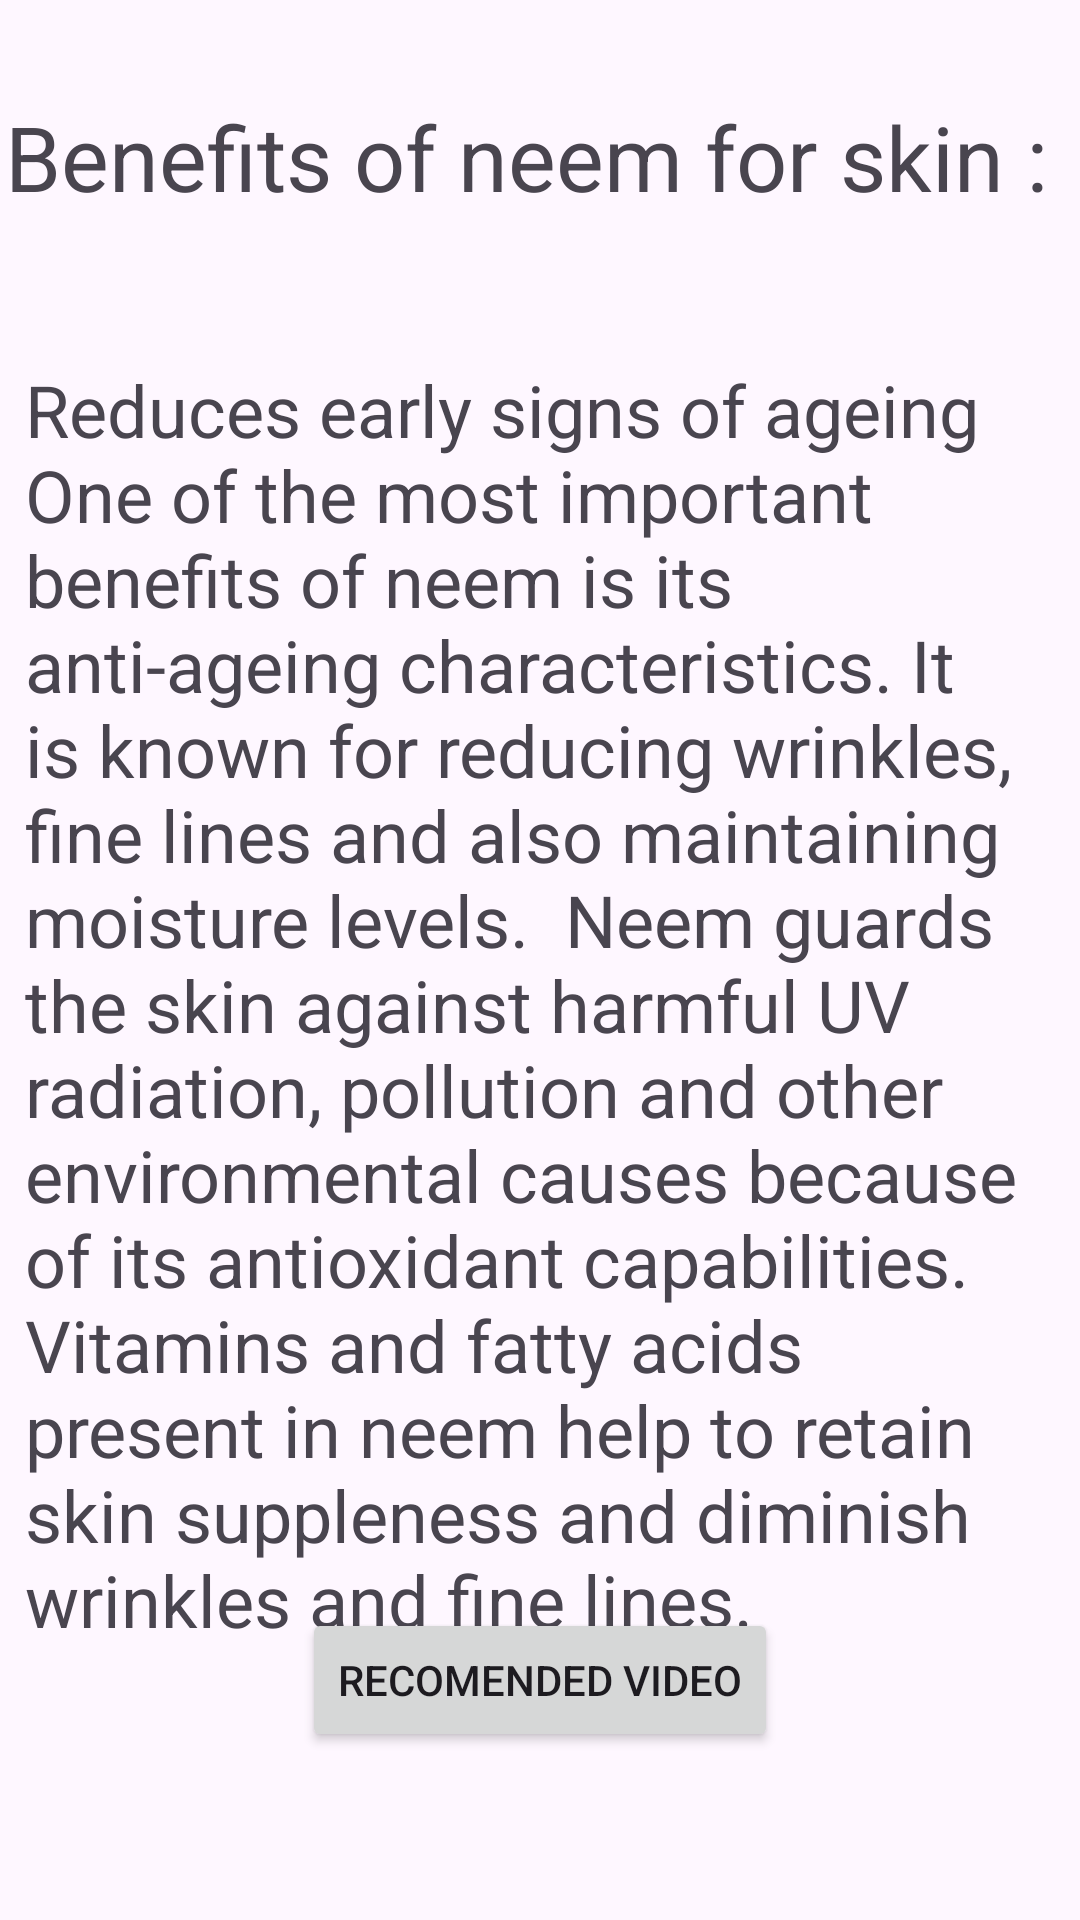

Here is an Android app screen rendered from its layout file. Give the layout XML and the strings, colors and styles it references.
<!-- AndroidManifest.xml: application theme Theme.MediDcoder -->
<!-- res/layout/activity_skin.xml -->
<?xml version="1.0" encoding="utf-8"?>
<androidx.constraintlayout.widget.ConstraintLayout xmlns:android="http://schemas.android.com/apk/res/android"
    xmlns:app="http://schemas.android.com/apk/res-auto"
    xmlns:tools="http://schemas.android.com/tools"
    android:layout_width="match_parent"
    android:layout_height="match_parent"
    tools:context=".SkinActivity">

    <TextView
        android:id="@+id/textView6"
        android:layout_width="wrap_content"
        android:layout_height="wrap_content"
        android:layout_marginTop="32dp"
        android:text="Benefits of neem for skin : "
        android:textSize="30dp"
        app:layout_constraintEnd_toEndOf="parent"
        app:layout_constraintHorizontal_bias="0.301"
        app:layout_constraintStart_toStartOf="parent"
        app:layout_constraintTop_toTopOf="parent" />

    <TextView
        android:id="@+id/textView7"
        android:layout_width="343dp"
        android:layout_height="505dp"
        android:layout_marginTop="48dp"
        android:text="Reduces early signs of ageing One of the most important benefits of neem is its anti-ageing characteristics. It is known for reducing wrinkles, fine lines and also maintaining moisture levels.  Neem guards the skin against harmful UV radiation, pollution and other environmental causes because of its antioxidant capabilities. Vitamins and fatty acids present in neem help to retain skin suppleness and diminish wrinkles and fine lines."
        android:textSize="24dp"
        app:layout_constraintEnd_toEndOf="parent"
        app:layout_constraintHorizontal_bias="0.487"
        app:layout_constraintStart_toStartOf="parent"
        app:layout_constraintTop_toBottomOf="@+id/textView6" />

    <Button
        android:id="@+id/button12"
        android:layout_width="wrap_content"
        android:layout_height="wrap_content"
        android:layout_marginBottom="56dp"
        android:text="Recomended video"
        android:onClick="skinvdo"
        app:layout_constraintBottom_toBottomOf="parent"
        app:layout_constraintEnd_toEndOf="parent"
        app:layout_constraintStart_toStartOf="parent" />
</androidx.constraintlayout.widget.ConstraintLayout>
<!-- resources referenced by this layout -->
<resources>
  <style name="Theme.MediDcoder" parent="Base.Theme.MediDcoder" />
  <style name="Base.Theme.MediDcoder" parent="Theme.Material3.DayNight.NoActionBar">
          
          
      </style>
</resources>
